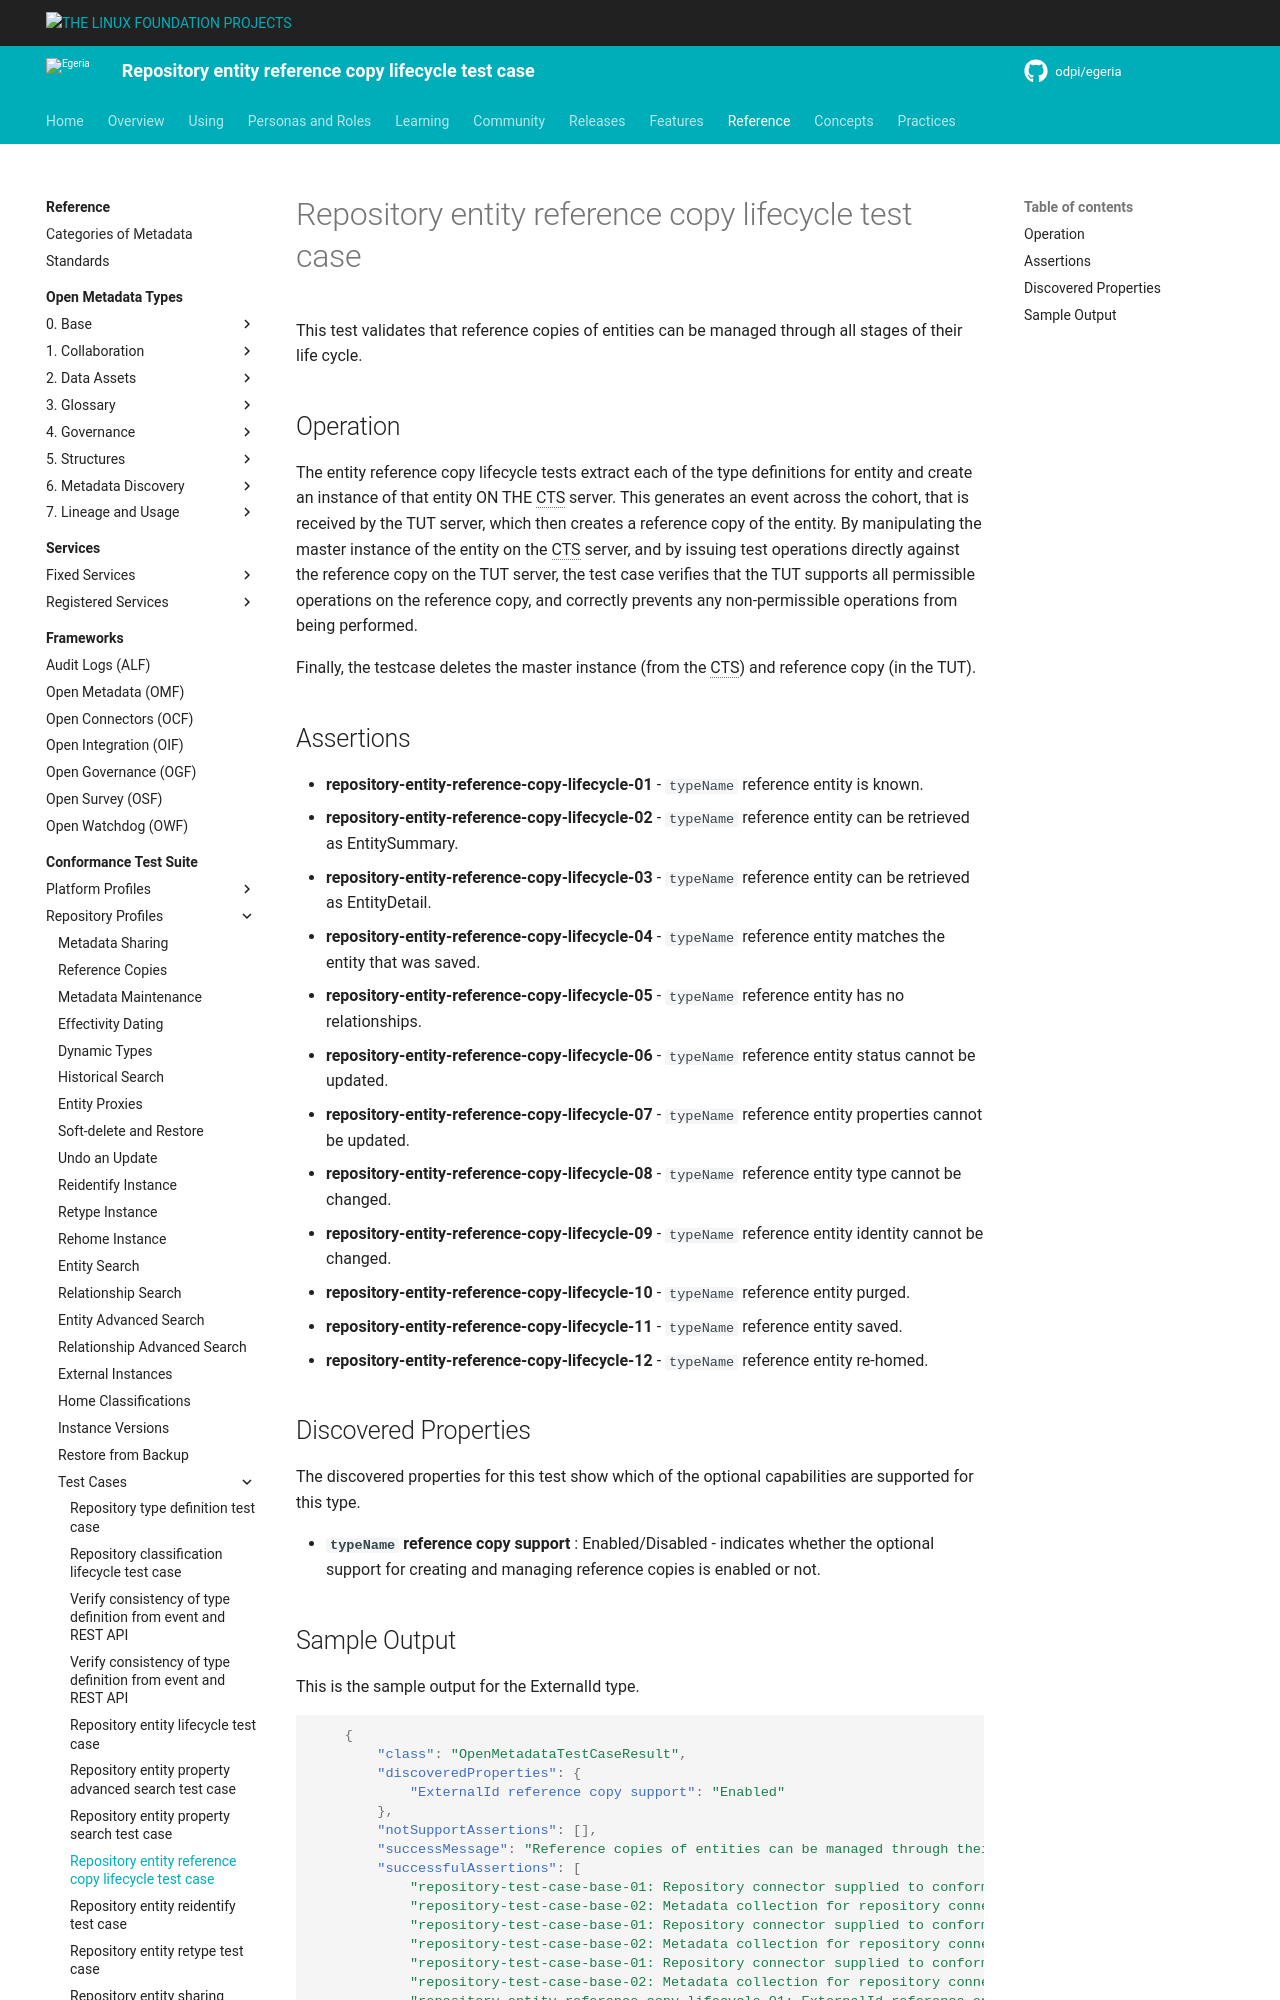

repository: odpi/egeria-docs · page: guides/cts/repository-workbench/test-cases/repository-entity-reference-copy-lifecycle-test-case/index.html · generator: mkdocs

<!-- SPDX-License-Identifier: CC-BY-4.0 -->
<!-- Copyright Contributors to the ODPi Egeria project. -->

# Repository entity reference copy lifecycle test case

This test validates that reference copies of entities can be managed through all stages of their life cycle.

## Operation

The entity reference copy lifecycle tests extract each of the type definitions for entity and create an instance of that entity ON THE CTS
server. This generates an event across the cohort, that is received by the TUT server, which then creates a reference copy of the entity.
By manipulating the master instance of the entity on the CTS server, and by issuing test operations directly against the reference copy
on the TUT server, the test case verifies that the TUT supports all permissible operations on the reference copy, and correctly prevents any
non-permissible operations from being performed.

Finally, the testcase deletes the master instance (from the CTS) and reference copy (in the TUT).


## Assertions

* **repository-entity-reference-copy-lifecycle-01** - `typeName` reference entity is known.
* **repository-entity-reference-copy-lifecycle-02** - `typeName` reference entity can be retrieved as EntitySummary.
* **repository-entity-reference-copy-lifecycle-03** - `typeName` reference entity can be retrieved as EntityDetail.
* **repository-entity-reference-copy-lifecycle-04** - `typeName` reference entity matches the entity that was saved.
* **repository-entity-reference-copy-lifecycle-05** - `typeName` reference entity has no relationships.
* **repository-entity-reference-copy-lifecycle-06** - `typeName` reference entity status cannot be updated.
* **repository-entity-reference-copy-lifecycle-07** - `typeName` reference entity properties cannot be updated.
* **repository-entity-reference-copy-lifecycle-08** - `typeName` reference entity type cannot be changed.
* **repository-entity-reference-copy-lifecycle-09** - `typeName` reference entity identity cannot be changed.
* **repository-entity-reference-copy-lifecycle-10** - `typeName` reference entity purged.
* **repository-entity-reference-copy-lifecycle-11** - `typeName` reference entity saved.
* **repository-entity-reference-copy-lifecycle-12** - `typeName` reference entity re-homed.


## Discovered Properties

The discovered properties for this test show which of the optional capabilities are supported for this type.

* **`typeName` reference copy support** : Enabled/Disabled - indicates whether the optional support for creating and managing reference copies is enabled or not.
